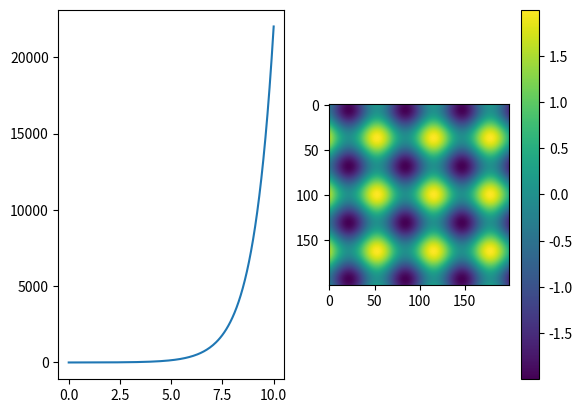

Source code (Python):
import numpy as np
import matplotlib.pyplot as plt

fig = plt.figure()
sub1 = fig.add_subplot(121)
sub2 = fig.add_subplot(122)

x = np.linspace(0,10,200)
y = np.exp(x)
sub1.plot(x,y)

x = np.linspace(-10,10,200)
y = np.linspace(-10,10,200)
xx, yy = np.meshgrid(x,y)
z = np.sin(xx)+np.cos(yy)

img = sub2.imshow(z)
plt.colorbar(img, ax=sub2)
